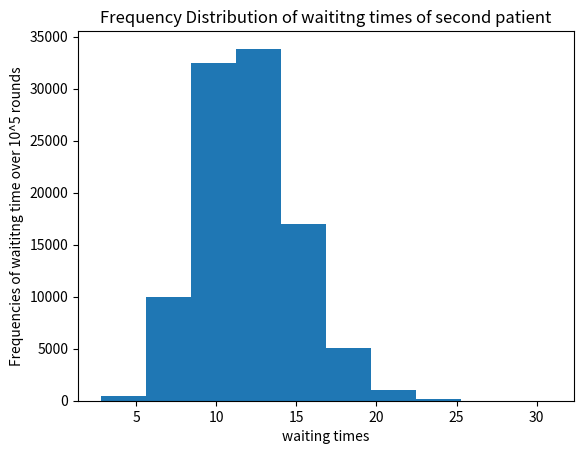

Source code (Python):
import numpy
import matplotlib.pyplot as plt
wt=[]
for i in range(10**5):
        wt.append(numpy.random.gamma(16,0.75))
plt.hist(wt)
plt.xlabel("waiting times")
plt.ylabel("Frequencies of waititng time over 10^5 rounds")
plt.title("Frequency Distribution of waititng times of second patient")
plt.show()
